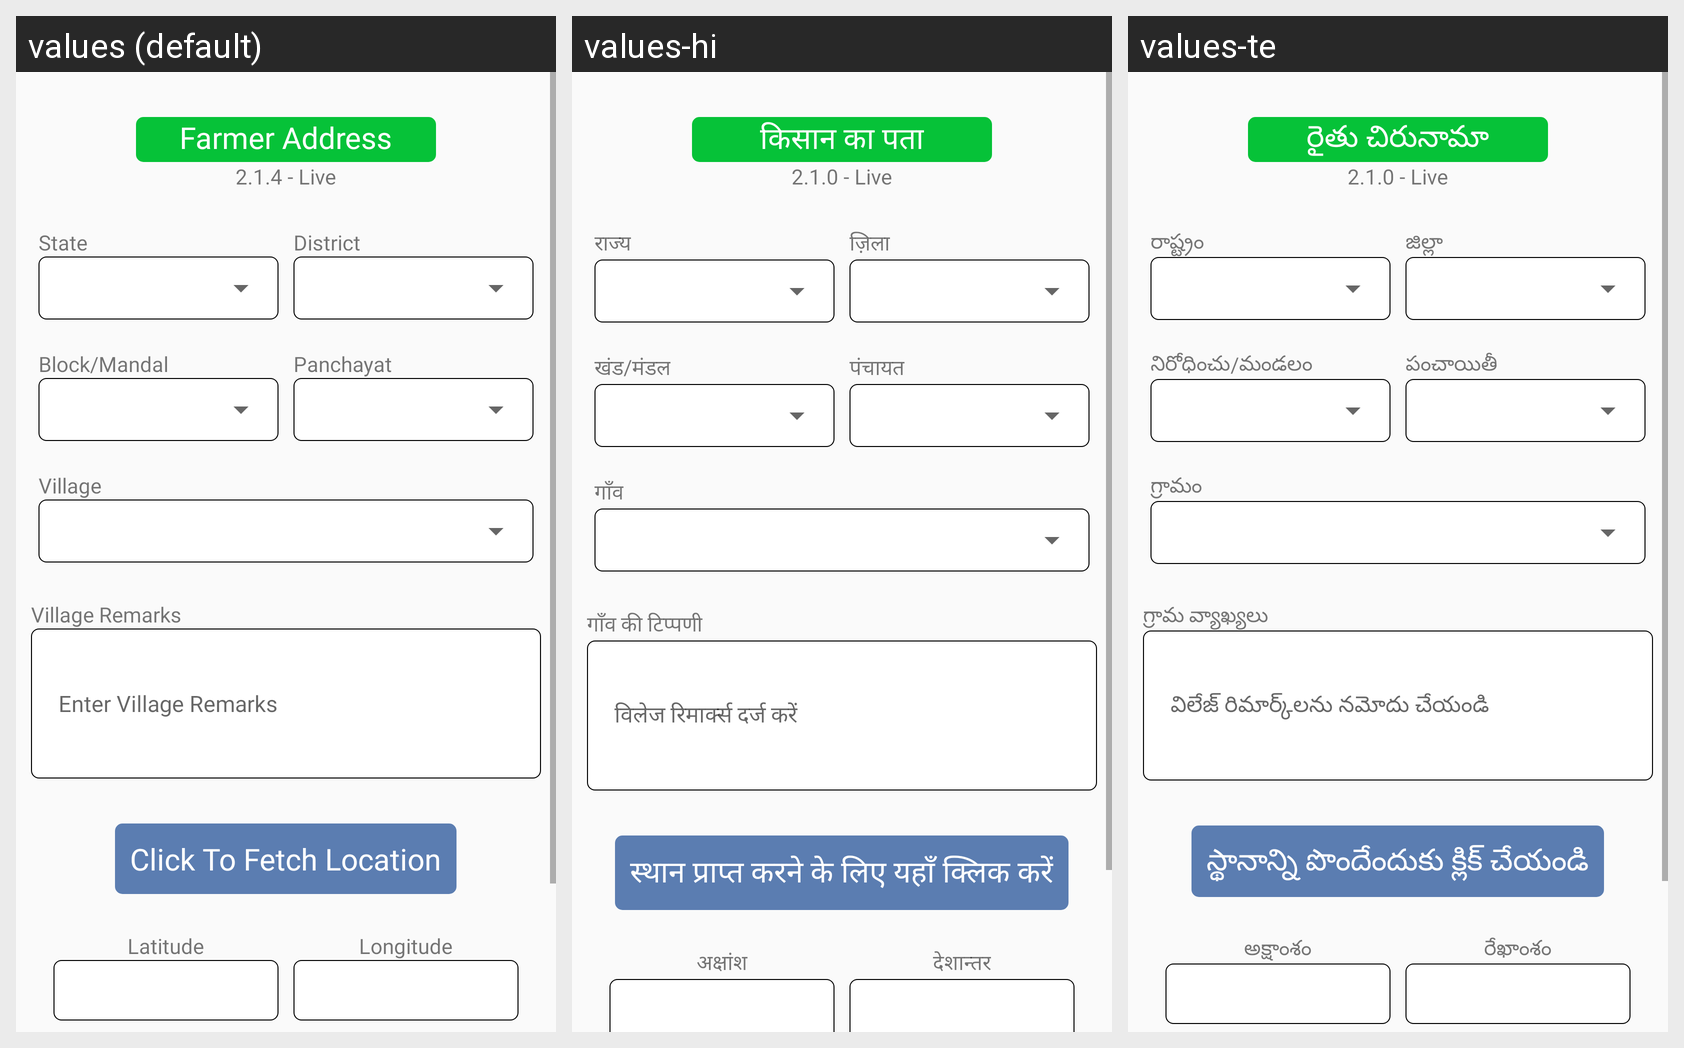

Strings drawn on this Android screen and how each of the app's shown locales translates them:
Android screen res/layout/activity_existing_location.xml rendered under 3 locales, left to right: values (default), values-hi, values-te. Device: Nexus 5 (rendered at 1080×1920; each locale shown at half size, 540×960, under a caption strip naming it); theme Theme.CQuestApp.
Strings drawn on this screen, with the default value and each locale's value (text and hints the layout hard-codes, and strings that could not be matched under every locale, appear in the picture but are not listed):

location_screen
  values: Farmer Address
  values-hi: किसान का पता
  values-te: రైతు చిరునామా

version_number
  values: 2.1.4 - Live
  values-hi: 2.1.0 - Live
  values-te: 2.1.0 - Live

state
  values: State
  values-hi: राज्य
  values-te: రాష్ట్రం

district
  values: District
  values-hi: ज़िला
  values-te: జిల్లా

taluka
  values: Block/Mandal
  values-hi: खंड/मंडल
  values-te: నిరోధించు/మండలం

panchayat
  values: Panchayat
  values-hi: पंचायत
  values-te: పంచాయితీ

village
  values: Village
  values-hi: गाँव
  values-te: గ్రామం

remark
  values: Village Remarks
  values-hi: गाँव की टिप्पणी
  values-te: గ్రామ వ్యాఖ్యలు

remark_hint
  values: Enter Village Remarks
  values-hi: विलेज रिमार्क्स दर्ज करें
  values-te: విలేజ్ రిమార్క్‌లను నమోదు చేయండి

get_location
  values: Click To Fetch Location
  values-hi: स्थान प्राप्त करने के लिए यहाँ क्लिक करें
  values-te: స్థానాన్ని పొందేందుకు క్లిక్ చేయండి

latitude
  values: Latitude
  values-hi: अक्षांश
  values-te: అక్షాంశం

longitude
  values: Longitude
  values-hi: देशान्तर
  values-te: రేఖాంశం
